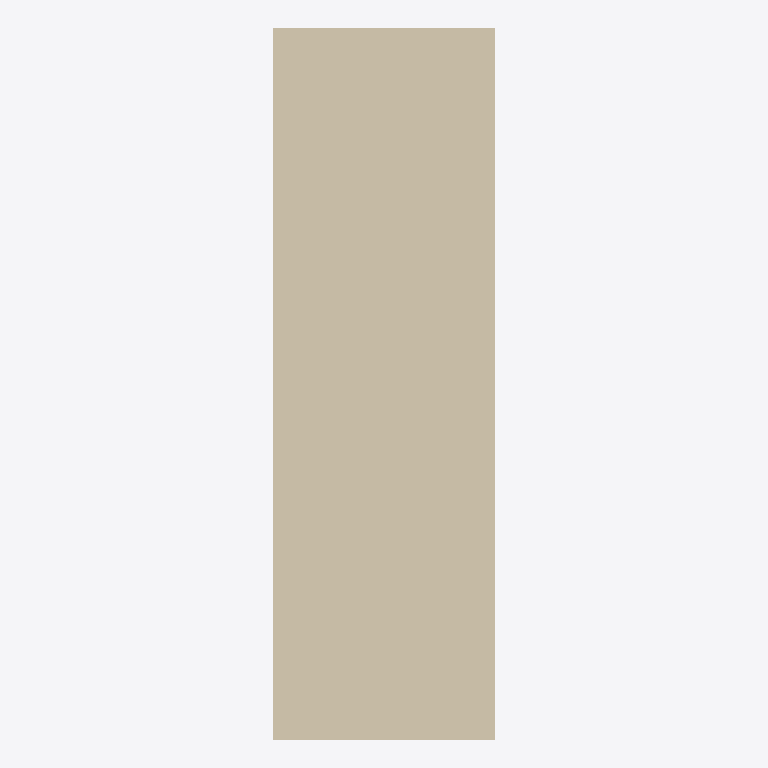
Plan cut of the same IFC building model at storey 'Default Building Storey' (level 0.00 m, cut at 1.40 m), seen from above with north up, elements coloured by IFC class: 1 wall (beige). No cut surface shows.
Extent 280.0 m × 900.0 m × 1200.0 m (x, y, z). Storeys (1): Default Building Storey at 0.00 m. Elements (1): 1 IfcWallStandardCase.

HEADER;
FILE_DESCRIPTION(('ViewDefinition [CoordinationView]'),'2;1');
FILE_NAME('/Users/macbook/Desktop/BIM/data/rst_basic/IfcWallStandardCase6.ifc','2018-08-31T04:46:39-0400',('Unknown Author','info@ifctoolsproject.com'),('Unknown Organization'),'IFC Tools Project - IFC2x3 Java Toolbox','IFC2x3 Java Toolbox 2.0','Unknown Authorizer');
FILE_SCHEMA(('IFC2X3'));
ENDSEC;
DATA;
#50=IFCPROJECT('0dcBzNGdL49fLrcx1123Ti',#42,'Default Project','Description of Default Project',$,$,$,(#45),#49);
#52=IFCBUILDING('3dNBzlD5vEUukoCVqUHp2z',#42,'Default Building','Description',$,#51,$,$,.ELEMENT.,$,$,$);
#53=IFCBUILDINGSTOREY('33fPKXa95DXAia1ysQSGKV',#42,'Default Building Storey','Description',$,#51,$,$,.ELEMENT.,$);
#1=IFCWALLSTANDARDCASE('08srsdomPFpAjv$vKzIrvo',#2,'Basic Wall:CL_W1:1115218',$,'Basic Wall:CL_W1:600634',#3,#4,'1115218');
ENDSEC;
